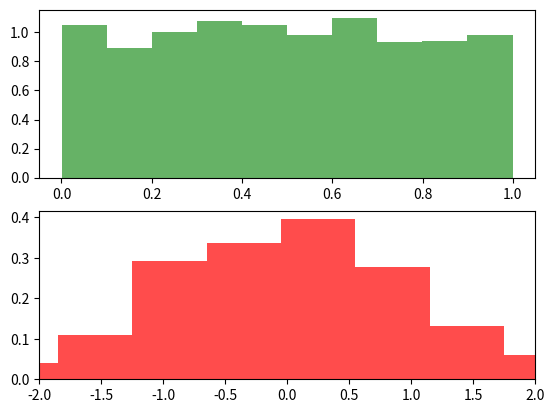

Here is the Python script that generated this plot:
import numpy as np
import matplotlib.pyplot as plt

x1=np.random.rand(1000)
x2=np.random.normal(0,1,1000)

plt.figure(1)
plt.subplot(211)
plt.hist(x1, density = 1, color ='green',alpha = 0.6)

plt.subplot(212)
plt.hist(x2, density = 1, color ='red',alpha = 0.7)
plt.xlim(-2,2)
                            
   